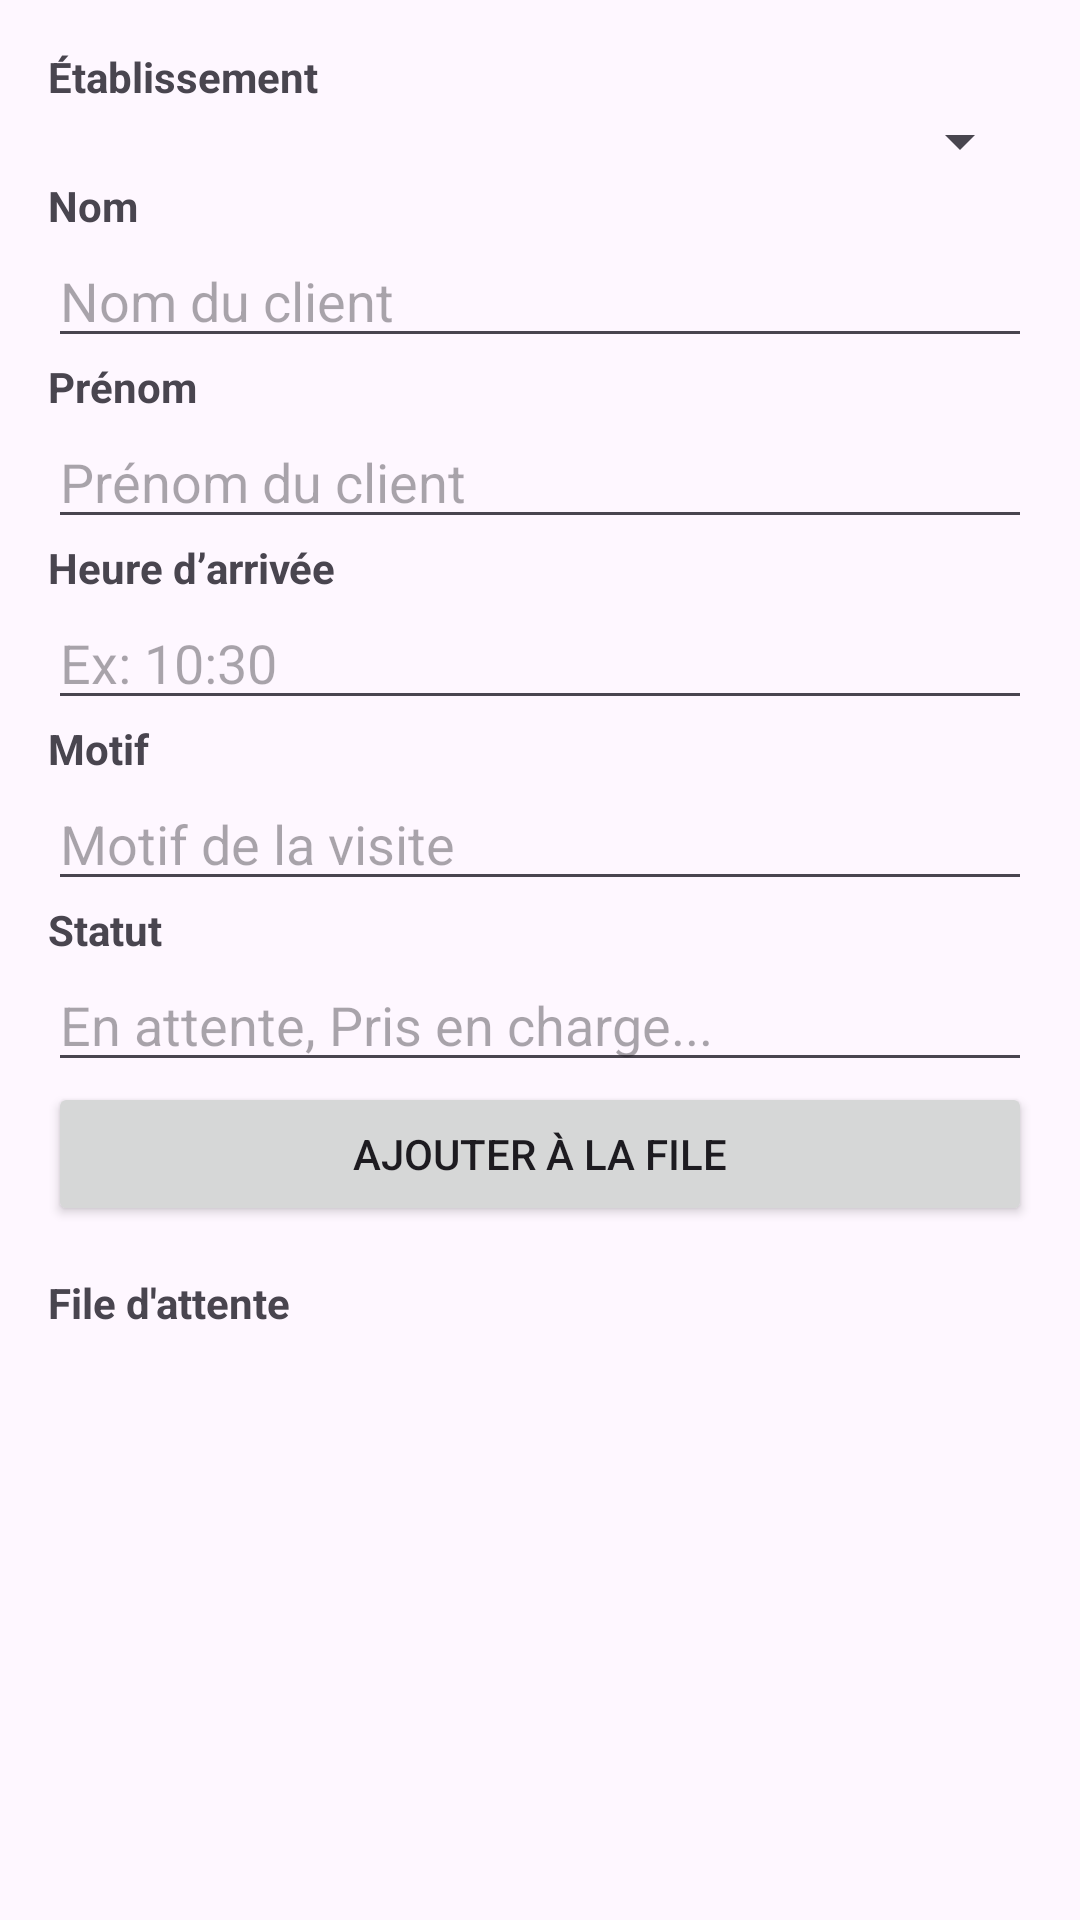

Write the Android layout XML for this screen, with the resource values it uses.
<!-- AndroidManifest.xml: application theme Theme.medcare -->
<!-- res/layout/activity_file_attente_fragment.xml -->
<?xml version="1.0" encoding="utf-8"?>
<ScrollView xmlns:android="http://schemas.android.com/apk/res/android"
    android:layout_width="match_parent"
    android:layout_height="match_parent"
    android:padding="16dp">

    <LinearLayout
        android:layout_width="match_parent"
        android:layout_height="wrap_content"
        android:orientation="vertical">

        
        <TextView
            android:layout_width="match_parent"
            android:layout_height="wrap_content"
            android:text="Établissement"
            android:textStyle="bold" />
        <Spinner
            android:id="@+id/spinner_etab_file"
            android:layout_width="match_parent"
            android:layout_height="wrap_content" />

        
        <TextView
            android:layout_width="match_parent"
            android:layout_height="wrap_content"
            android:text="Nom"
            android:textStyle="bold" />
        <EditText
            android:id="@+id/input_nom_client"
            android:layout_width="match_parent"
            android:layout_height="wrap_content"
            android:hint="Nom du client" />

        <TextView
            android:layout_width="match_parent"
            android:layout_height="wrap_content"
            android:text="Prénom"
            android:textStyle="bold" />
        <EditText
            android:id="@+id/input_prenom_client"
            android:layout_width="match_parent"
            android:layout_height="wrap_content"
            android:hint="Prénom du client" />

        <TextView
            android:layout_width="match_parent"
            android:layout_height="wrap_content"
            android:text="Heure d’arrivée"
            android:textStyle="bold" />
        <EditText
            android:id="@+id/input_heure_arrivee"
            android:layout_width="match_parent"
            android:layout_height="wrap_content"
            android:hint="Ex: 10:30" />

        <TextView
            android:layout_width="match_parent"
            android:layout_height="wrap_content"
            android:text="Motif"
            android:textStyle="bold" />
        <EditText
            android:id="@+id/input_motif"
            android:layout_width="match_parent"
            android:layout_height="wrap_content"
            android:hint="Motif de la visite" />

        <TextView
            android:layout_width="match_parent"
            android:layout_height="wrap_content"
            android:text="Statut"
            android:textStyle="bold" />
        <EditText
            android:id="@+id/input_statut"
            android:layout_width="match_parent"
            android:layout_height="wrap_content"
            android:hint="En attente, Pris en charge..." />

        <Button
            android:id="@+id/btn_ajouter_client"
            android:layout_width="match_parent"
            android:layout_height="wrap_content"
            android:text="Ajouter à la file" />

        
        <TextView
            android:layout_width="match_parent"
            android:layout_height="wrap_content"
            android:text="File d'attente"
            android:textStyle="bold"
            android:paddingTop="16dp" />

        <LinearLayout
            android:id="@+id/liste_file_attente"
            android:layout_width="match_parent"
            android:layout_height="wrap_content"
            android:orientation="vertical"
            android:paddingTop="8dp" />
        
        <ProgressBar
            android:id="@+id/loading_indicator_file"
            style="?android:attr/progressBarStyle"
            android:layout_width="wrap_content"
            android:layout_height="wrap_content"
            android:layout_gravity="center"
            android:visibility="gone" />

    </LinearLayout>
</ScrollView>
<!-- resources referenced by this layout -->
<resources>
  <style name="Theme.medcare" parent="Base.Theme.medcare" />
  <style name="Base.Theme.medcare" parent="Theme.Material3.DayNight"> 
          
          
          <item name="colorPrimary">@color/purple_500</item> 
          <item name="colorPrimaryVariant">@color/purple_700</item> 
          <item name="colorOnPrimary">@color/white</item> 
          
      </style>
  <!-- not gathered from this repository: default colours our renderer supplied (Android Studio template values) -->
  <color name="purple_500">#FF6200EE</color>
  <color name="purple_700">#FF3700B3</color>
  <color name="white">#FFFFFFFF</color>
</resources>
